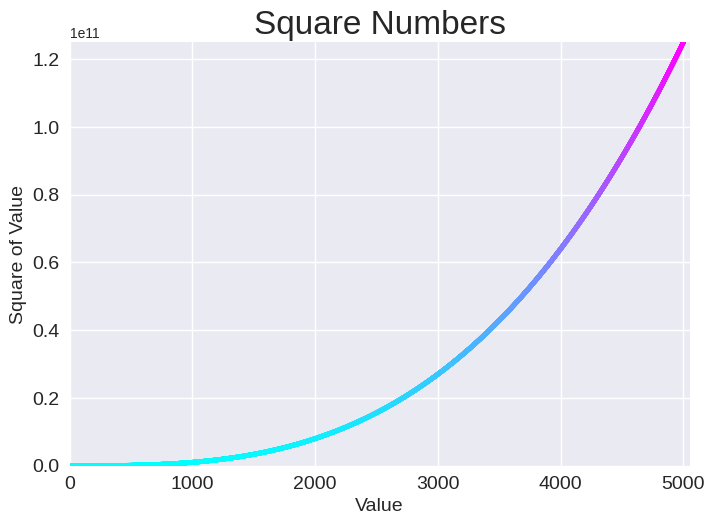

This figure's Python source:
import matplotlib.pyplot as plt


# x_values = [1, 2, 3, 4, 5]
# y_values = [1, 4, 9, 16, 25]
x_values = list(range(1, 5001))
y_values = [x**3 for x in x_values]
plt.style.use("seaborn-v0_8")    # Нанеесение на диаграмму отдельной точки используется функция scatter()
fig, ax = plt.subplots()
ax.scatter(x_values, y_values, c=y_values, cmap=plt.cm.cool, s=10)

# Назначение заголовка диаграммы и меток осей.
ax.set_title("Square Numbers", fontsize=24)
ax.set_xlabel("Value", fontsize=14)
ax.set_ylabel("Square of Value", fontsize=14)

# Назначение размера шрифта делений на осях.
ax.tick_params(axis='both', which='major', labelsize=14)

# Назначение диапазона для каждой оси
ax.axis([0, 5050, 0, max(y_values)])
plt.show()
# plt.savefig()   #Для автоматического сохранения в файл набрать этот код, вместо plt.show()
# plt.savefig('squares_plot.png', bbox_inches='tight')
# Первый аргумент содержит имя файла для сохранения диаграммы;
# Второй аргумент отсекает от диаграммы лишнее пространство.